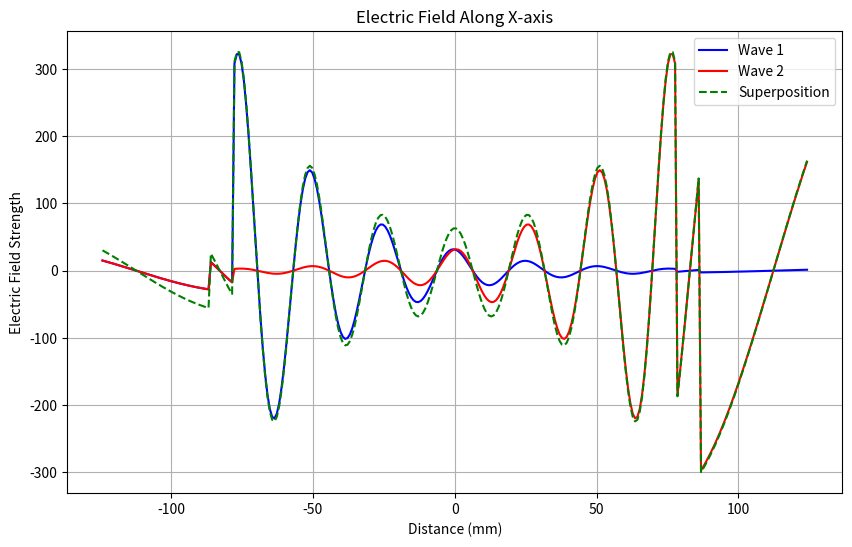

Write the Python code that produced this figure.
import numpy as np
import matplotlib.pyplot as plt
import math

# Constants
m0=4*math.pi*10**(-7)
e0=8.874*10**(-12)
c = 3e8  # Speed of light in m/s
f1 = 2e9  # Frequency of the first antenna in Hz
f2 = 2e9  # Frequency of the second antenna in Hz
f_new = f2-f1 

# Distance between antennas
distance = 124.185e-3 * 2  # Distance in meters

# Range of distances along the x-axis
x_range = np.linspace(-distance/2, distance/2, 300)  # Distance along the x-axis
# print(x_range)

# Initialize arrays to store electric field values
E_wave1_values = np.zeros_like(x_range, dtype=complex)
E_wave2_values = np.zeros_like(x_range, dtype=complex)
E_total_values = np.zeros_like(x_range, dtype=complex)

# Antenna parameters
E0 = np.sqrt(1000)  # Electric field amplitude (sqrt(1W) = sqrt(1000) = 31.62)

# Calculate phase difference
# phase_difference = - 2* np.pi * distance / wavelength_new
# print(x_range)
for i,x_val in enumerate(x_range):
    # print(i,x_val)
    if(x_val<=-86.685e-3):
        # print(i,x_val)
        a1=0
        b1=2*math.pi*f1*math.sqrt(m0*e0)
        E_wave1_values[i]=E0*np.exp(-1j*b1*x_val)
        Et1=np.abs(E_wave1_values[i])
    # else: continue
    elif(x_val>-86.685e-3 and x_val<=-77.685e-3):
        e=10
        a1=0
        b1=2*math.pi*f1*math.sqrt(m0*e0*e)
        E_wave1_values[i]=Et1*np.exp(-1j*b1*x_val)
        Et2=np.abs(E_wave1_values[i])
    elif(x_val>-77.685e-3 and x_val<=77.685e-3):
        e=34.988
        s=0.96
        a1=(s/2)*math.sqrt(m0/(e0*e))
        b1=2*math.pi*f1*math.sqrt(m0*e0*e)
        E_wave1_values[i]=Et2*np.exp(-a1*x_val)*np.exp(-1j*b1*x_val)
        Et3=np.abs(E_wave1_values[i])
    elif(x_val>77.685e-3 and x_val<=86.685e-3):
        e=10
        a1=0
        b1=2*math.pi*f1*math.sqrt(m0*e0*e)
        E_wave1_values[i]=Et3*np.exp(-1j*b1*x_val)
        Et4=np.abs(E_wave1_values[i])
    else:
        a1=0
        b1=2*math.pi*f1*math.sqrt(m0*e0)
        E_wave1_values[i]=Et4*np.exp(-1j*b1*x_val)


for i,x_val in enumerate(-x_range):
    print(i,x_val)
    if(x_val>86.685e-3):
        # print(i,x_val)
        a2=0
        b2=2*math.pi*f2*math.sqrt(m0*e0)
        E_wave2_values[i]=E0*np.exp(-1j*b2*x_val)
        Et1=np.abs(E_wave2_values[i])
    elif(x_val<=86.685e-3 and x_val>77.685e-3):
        e=10
        a2=0
        b2=2*math.pi*f2*math.sqrt(m0*e0*e)
        E_wave2_values[i]=Et1*np.exp(-1j*b2*x_val)
        Et2=np.abs(E_wave2_values[i])
    elif(x_val<=77.685e-3 and x_val>-77.685e-3):
        e=34.988
        s=0.96
        a2=(s/2)*math.sqrt(m0/(e0*e))
        b2=2*math.pi*f2*math.sqrt(m0*e0*e)
        E_wave2_values[i]=Et2*np.exp(-a2*x_val)*np.exp(-1j*b2*x_val)
        Et3=np.abs(E_wave2_values[i])
    elif(x_val<=-77.685e-3 and x_val>-86.685e-3):
        e=10
        a2=0
        b2=2*math.pi*f2*math.sqrt(m0*e0*e)
        E_wave2_values[i]=Et3*np.exp(-1j*b2*x_val)
        Et4=np.abs(E_wave2_values[i])
    else:
        a2=0
        b2=2*math.pi*f2*math.sqrt(m0*e0)
        E_wave2_values[i]=Et4*np.exp(-1j*b2*x_val)

for i in range(0,len(x_range),1):
    E_total_values[i] = E_wave1_values[i] + E_wave2_values[i]



# Plot the electric field of each wave and their superposition
plt.figure(figsize=(10, 6))
plt.plot(x_range * 1e3, E_wave1_values, 'b', label='Wave 1')
plt.plot(x_range * 1e3, E_wave2_values, 'r', label='Wave 2')
plt.plot(x_range * 1e3, E_total_values, 'g--', label='Superposition')
plt.title('Electric Field Along X-axis')
plt.xlabel('Distance (mm)')
plt.ylabel('Electric Field Strength')
plt.legend()
plt.grid(True)
plt.show()

# Print phase difference
# print("Phase Difference (degrees):", np.degrees(phase_difference))
